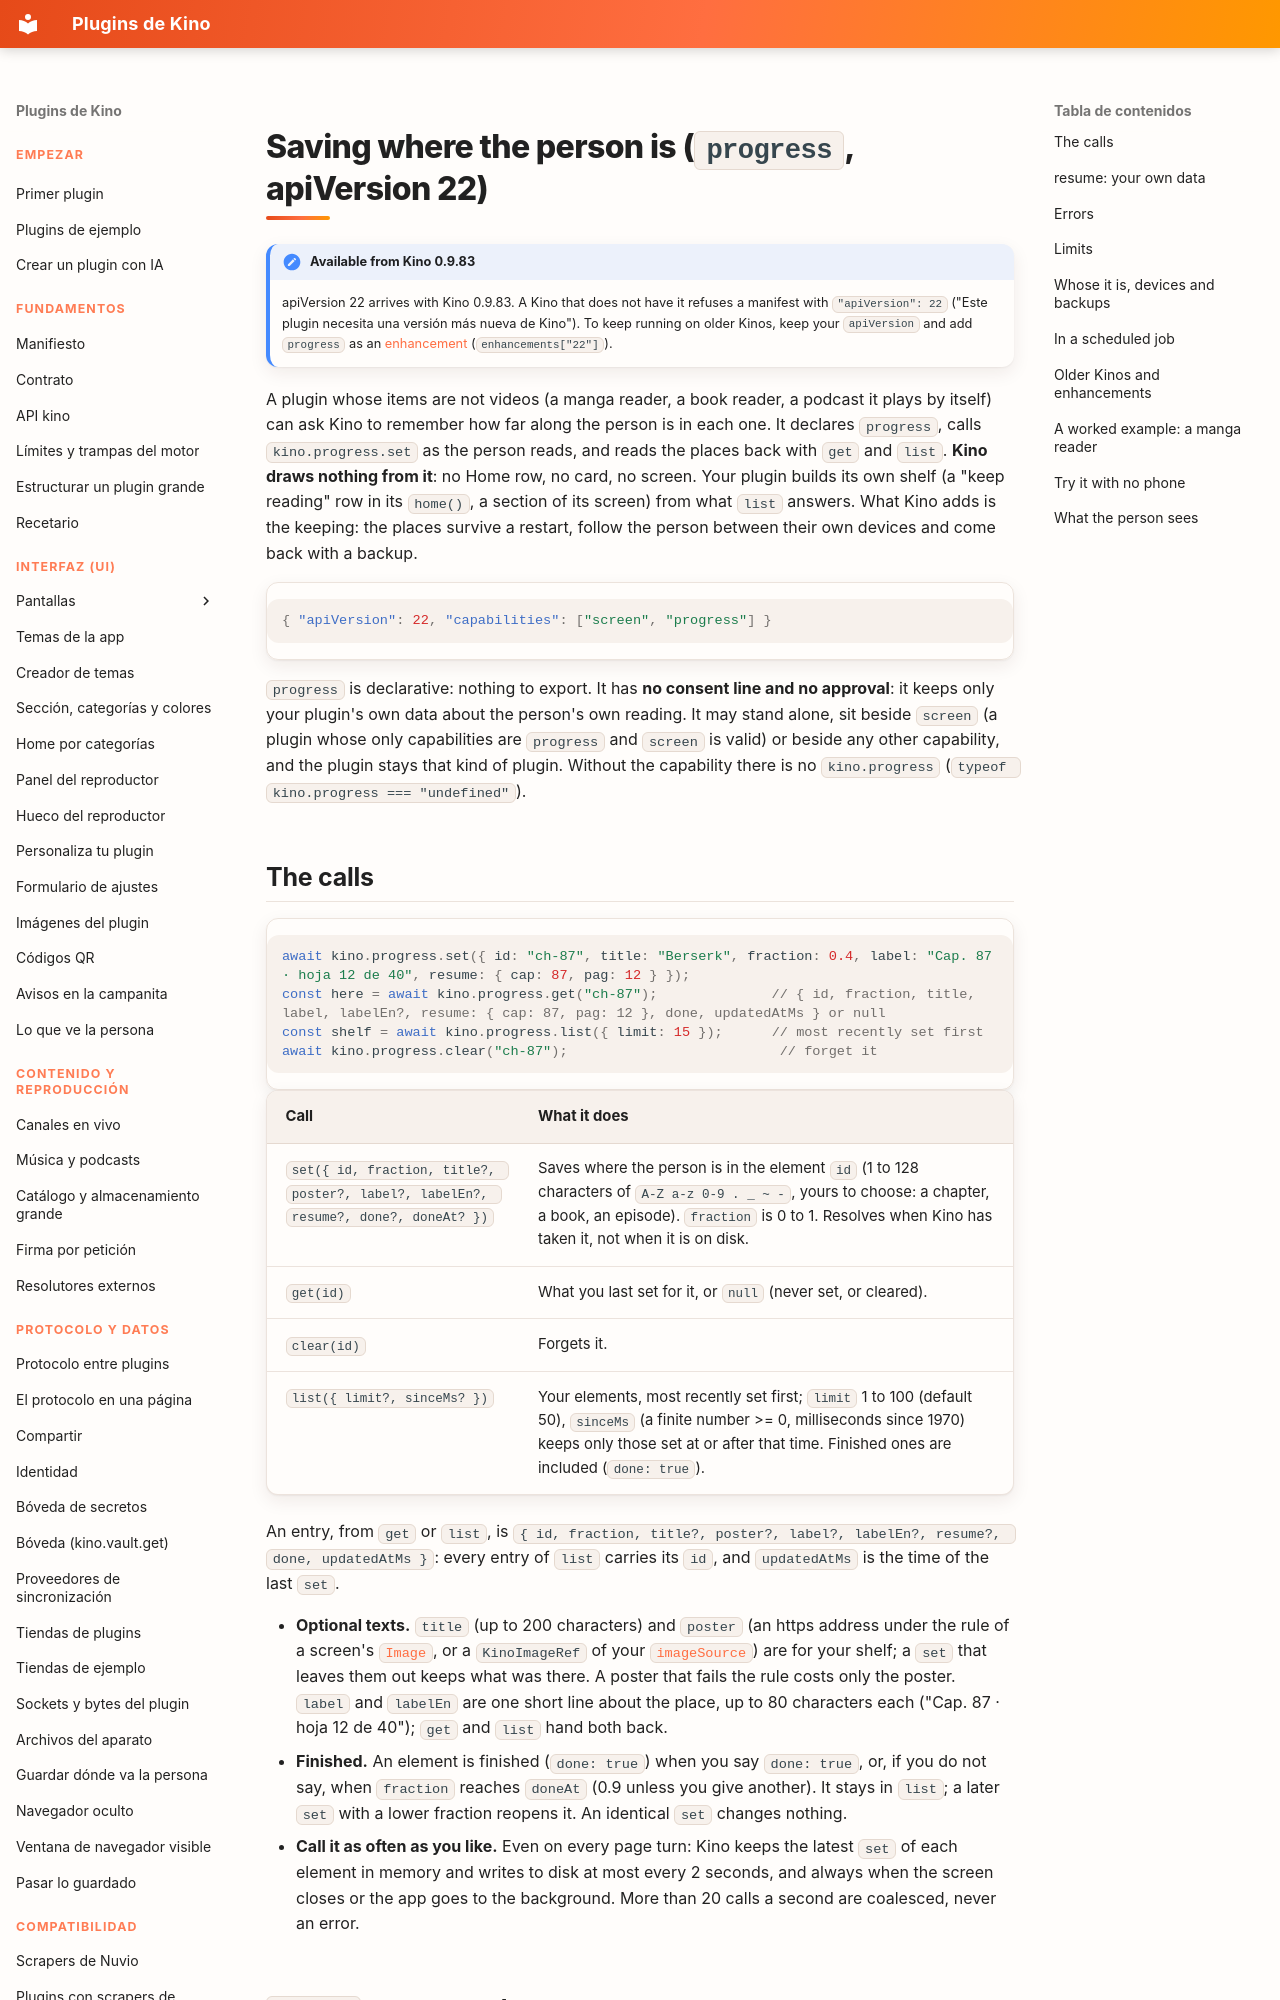

repository: kinotvapp/kino-plugins · page: progress.en/index.html · generator: mkdocs

# Saving where the person is (`progress`, apiVersion 22) { #progress }

!!! note "Available from Kino 0.9.83"
    apiVersion 22 arrives with Kino 0.9.83. A Kino that does not have it refuses a
    manifest with `"apiVersion": 22` ("Este plugin necesita una versión más nueva de Kino"). To keep running on older Kinos,
    keep your `apiVersion` and add `progress` as an [enhancement](enhancements.md) (`enhancements["22"]`).

A plugin whose items are not videos (a manga reader, a book reader, a podcast it plays by itself) can ask Kino to remember how
far along the person is in each one. It declares `progress`, calls `kino.progress.set` as the person reads, and reads the places
back with `get` and `list`. **Kino draws nothing from it**: no Home row, no card, no screen. Your plugin builds its own shelf (a
"keep reading" row in its `home()`, a section of its screen) from what `list` answers. What Kino adds is the keeping: the places
survive a restart, follow the person between their own devices and come back with a backup.

```json
{ "apiVersion": 22, "capabilities": ["screen", "progress"] }
```

`progress` is declarative: nothing to export. It has **no consent line and no approval**: it keeps only your plugin's own data
about the person's own reading. It may stand alone, sit beside `screen` (a plugin whose only capabilities are `progress` and
`screen` is valid) or beside any other capability, and the plugin stays that kind of plugin. Without the capability there is no
`kino.progress` (`typeof kino.progress === "undefined"`).
